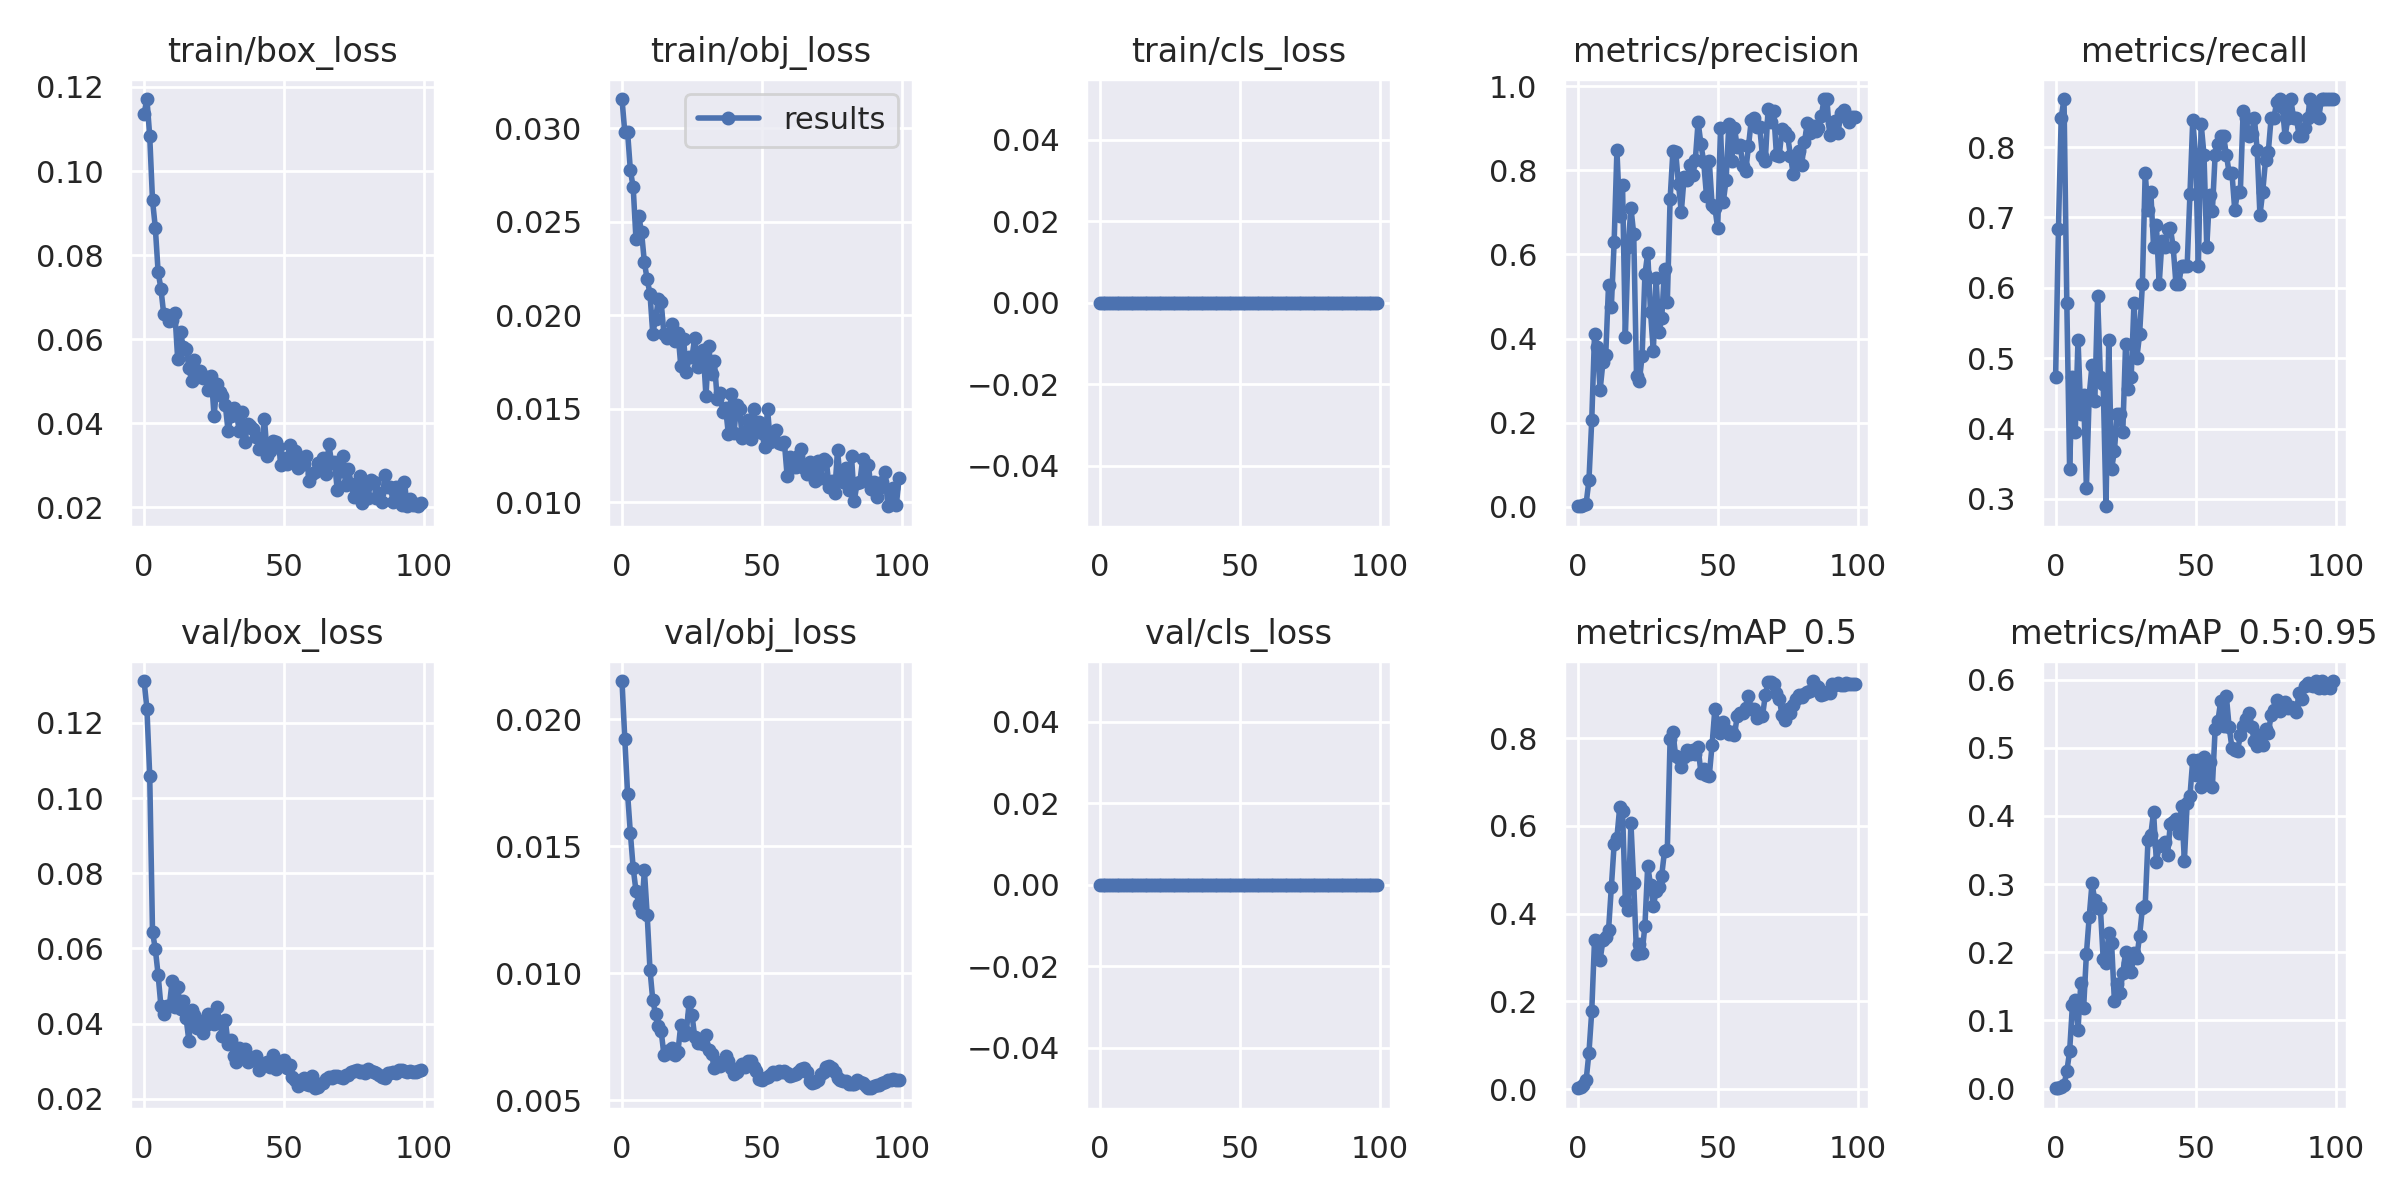

Source data for this figure (header and first rows):
epoch, train/box_loss, train/obj_loss, train/cls_loss, metrics/precision, metrics/recall, metrics/mAP_0.5, metrics/mAP_0.5:0.95, val/box_loss, val/obj_loss, val/cls_loss, x/lr0, x/lr1, x/lr2
0, 0.1137, 0.03158, 0, 0.001713, 0.4737, 0.002334, 0.0004792, 0.1311, 0.02151, 0, 0.0964, 0.0004, 0.0004
1, 0.1171, 0.02979, 0, 0.002281, 0.6842, 0.004846, 0.001247, 0.1238, 0.01922, 0, 0.09189, 0.0008911, 0.0008911
2, 0.1083, 0.02981, 0, 0.004631, 0.8421, 0.00866, 0.001862, 0.106, 0.01707, 0, 0.08737, 0.001372, 0.001372
3, 0.09305, 0.02775, 0, 0.008177, 0.8684, 0.02075, 0.005529, 0.06433, 0.0155, 0, 0.08284, 0.001844, 0.001844
4, 0.08654, 0.02686, 0, 0.06328, 0.5789, 0.08305, 0.02521, 0.05987, 0.01414, 0, 0.0783, 0.002305, 0.002305
5, 0.07604, 0.02406, 0, 0.2059, 0.3421, 0.1774, 0.05444, 0.053, 0.01324, 0, 0.07376, 0.002756, 0.002756
6, 0.07203, 0.0253, 0, 0.4102, 0.4737, 0.3406, 0.1224, 0.04466, 0.01274, 0, 0.0692, 0.003198, 0.003198
7, 0.06599, 0.02444, 0, 0.3801, 0.3947, 0.3383, 0.1295, 0.04247, 0.01239, 0, 0.06463, 0.00363, 0.00363
8, 0.06565, 0.02284, 0, 0.2783, 0.5263, 0.2952, 0.08647, 0.04456, 0.01405, 0, 0.06005, 0.004052, 0.004052
9, 0.06431, 0.02192, 0, 0.3438, 0.421, 0.3392, 0.1543, 0.04464, 0.01229, 0, 0.05546, 0.004463, 0.004463
10, 0.06467, 0.02116, 0, 0.3604, 0.4474, 0.3478, 0.1178, 0.05124, 0.01014, 0, 0.05087, 0.004865, 0.004865
11, 0.0662, 0.01901, 0, 0.5269, 0.3158, 0.3624, 0.1975, 0.04451, 0.008934, 0, 0.04626, 0.005258, 0.005258
12, 0.0552, 0.01982, 0, 0.4751, 0.4474, 0.46, 0.2519, 0.04983, 0.008381, 0, 0.04164, 0.00564, 0.00564
13, 0.0616, 0.02088, 0, 0.6286, 0.4901, 0.5577, 0.3009, 0.04392, 0.007909, 0, 0.03701, 0.006012, 0.006012
14, 0.05812, 0.0207, 0, 0.8474, 0.4386, 0.5736, 0.2762, 0.04608, 0.007717, 0, 0.03237, 0.006374, 0.006374
15, 0.05769, 0.01898, 0, 0.6907, 0.5877, 0.643, 0.2652, 0.04148, 0.006757, 0, 0.02773, 0.006727, 0.006727
16, 0.05324, 0.01879, 0, 0.7639, 0.4737, 0.634, 0.2643, 0.03532, 0.006926, 0, 0.02307, 0.007069, 0.007069
17, 0.04998, 0.01901, 0, 0.4037, 0.4635, 0.4285, 0.1902, 0.04372, 0.006849, 0, 0.0184, 0.007402, 0.007402
18, 0.05513, 0.01952, 0, 0.617, 0.2895, 0.4076, 0.1836, 0.04227, 0.007031, 0, 0.01372, 0.007725, 0.007725
19, 0.05097, 0.01862, 0, 0.7108, 0.5263, 0.6067, 0.2287, 0.03892, 0.006783, 0, 0.009038, 0.008038, 0.008038
20, 0.05232, 0.01907, 0, 0.6482, 0.3421, 0.4694, 0.2132, 0.0407, 0.006907, 0, 0.00802, 0.00802, 0.00802
21, 0.05069, 0.0173, 0, 0.3103, 0.3684, 0.3093, 0.1285, 0.03754, 0.007964, 0, 0.00802, 0.00802, 0.00802
22, 0.05102, 0.01873, 0, 0.2985, 0.421, 0.3307, 0.153, 0.0396, 0.007547, 0, 0.007921, 0.007921, 0.007921
23, 0.04781, 0.01696, 0, 0.3591, 0.421, 0.3111, 0.1405, 0.04253, 0.007692, 0, 0.007822, 0.007822, 0.007822
24, 0.05121, 0.01779, 0, 0.5525, 0.3947, 0.3727, 0.1691, 0.04201, 0.008862, 0, 0.007723, 0.007723, 0.007723
25, 0.04171, 0.01776, 0, 0.6034, 0.5206, 0.5093, 0.2003, 0.04002, 0.00836, 0, 0.007624, 0.007624, 0.007624
26, 0.04938, 0.01879, 0, 0.4642, 0.4562, 0.4655, 0.1838, 0.0443, 0.007474, 0, 0.007525, 0.007525, 0.007525
27, 0.0475, 0.01724, 0, 0.37, 0.4737, 0.4173, 0.1706, 0.04032, 0.007248, 0, 0.007426, 0.007426, 0.007426
28, 0.04661, 0.01774, 0, 0.5434, 0.5789, 0.4515, 0.1985, 0.03675, 0.007295, 0, 0.007327, 0.007327, 0.007327
29, 0.0444, 0.01816, 0, 0.4145, 0.5, 0.4619, 0.1916, 0.04106, 0.007194, 0, 0.007228, 0.007228, 0.007228
30, 0.03815, 0.01568, 0, 0.4478, 0.5337, 0.487, 0.2244, 0.03457, 0.007566, 0, 0.007129, 0.007129, 0.007129
31, 0.0417, 0.01836, 0, 0.5657, 0.6053, 0.543, 0.2643, 0.03551, 0.006984, 0, 0.00703, 0.00703, 0.00703
32, 0.0437, 0.01686, 0, 0.4869, 0.7632, 0.5447, 0.2683, 0.03126, 0.006825, 0, 0.006931, 0.006931, 0.006931
33, 0.04236, 0.01755, 0, 0.7309, 0.7105, 0.7976, 0.3641, 0.02974, 0.006273, 0, 0.006832, 0.006832, 0.006832
34, 0.0382, 0.01553, 0, 0.8453, 0.7368, 0.8129, 0.3724, 0.03354, 0.006481, 0, 0.006733, 0.006733, 0.006733
35, 0.04261, 0.01587, 0, 0.8429, 0.6579, 0.7583, 0.4056, 0.0308, 0.006329, 0, 0.006634, 0.006634, 0.006634
36, 0.03548, 0.0148, 0, 0.7661, 0.6897, 0.7541, 0.3326, 0.03327, 0.006455, 0, 0.006535, 0.006535, 0.006535
37, 0.03991, 0.01505, 0, 0.7007, 0.6053, 0.7351, 0.3557, 0.0298, 0.006735, 0, 0.006436, 0.006436, 0.006436
38, 0.03939, 0.01367, 0, 0.7836, 0.6671, 0.7562, 0.3578, 0.03039, 0.006522, 0, 0.006337, 0.006337, 0.006337
39, 0.03859, 0.01581, 0, 0.776, 0.6579, 0.7725, 0.3612, 0.03021, 0.006256, 0, 0.006238, 0.006238, 0.006238
40, 0.03683, 0.01372, 0, 0.8115, 0.6842, 0.7649, 0.343, 0.0315, 0.006011, 0, 0.006139, 0.006139, 0.006139
41, 0.03397, 0.01523, 0, 0.7881, 0.6849, 0.7729, 0.3887, 0.02763, 0.006123, 0, 0.00604, 0.00604, 0.00604
42, 0.03519, 0.01499, 0, 0.8236, 0.6579, 0.7629, 0.3904, 0.02903, 0.006303, 0, 0.005941, 0.005941, 0.005941
43, 0.04101, 0.01343, 0, 0.9146, 0.6053, 0.779, 0.3961, 0.02922, 0.006422, 0, 0.005842, 0.005842, 0.005842
44, 0.03211, 0.01368, 0, 0.8631, 0.6053, 0.7216, 0.3755, 0.02972, 0.006301, 0, 0.005743, 0.005743, 0.005743
45, 0.03335, 0.0144, 0, 0.8189, 0.6316, 0.7293, 0.4144, 0.0284, 0.006537, 0, 0.005644, 0.005644, 0.005644
46, 0.0359, 0.01337, 0, 0.7396, 0.6316, 0.7163, 0.3341, 0.03169, 0.006541, 0, 0.005545, 0.005545, 0.005545
47, 0.03561, 0.01496, 0, 0.8213, 0.6316, 0.7147, 0.4192, 0.0279, 0.006303, 0, 0.005446, 0.005446, 0.005446
48, 0.03432, 0.01391, 0, 0.7171, 0.7339, 0.7852, 0.4293, 0.029, 0.00616, 0, 0.005347, 0.005347, 0.005347
49, 0.03016, 0.01432, 0, 0.7104, 0.8391, 0.8672, 0.4826, 0.02967, 0.005833, 0, 0.005248, 0.005248, 0.005248
50, 0.03166, 0.01371, 0, 0.6627, 0.7895, 0.8344, 0.4604, 0.03027, 0.005799, 0, 0.005149, 0.005149, 0.005149
51, 0.03025, 0.01293, 0, 0.9008, 0.6316, 0.811, 0.4824, 0.02825, 0.005855, 0, 0.00505, 0.00505, 0.00505
52, 0.03483, 0.01499, 0, 0.725, 0.8329, 0.8359, 0.4419, 0.02902, 0.005917, 0, 0.004951, 0.004951, 0.004951
53, 0.03204, 0.0132, 0, 0.7768, 0.7895, 0.8195, 0.4859, 0.02577, 0.005983, 0, 0.004852, 0.004852, 0.004852
54, 0.03343, 0.01336, 0, 0.9103, 0.6579, 0.8092, 0.4467, 0.02494, 0.00611, 0, 0.004753, 0.004753, 0.004753
55, 0.02937, 0.01386, 0, 0.8225, 0.7319, 0.8131, 0.4787, 0.02347, 0.006041, 0, 0.004654, 0.004654, 0.004654
56, 0.03083, 0.01315, 0, 0.8998, 0.7091, 0.8074, 0.4424, 0.02506, 0.006127, 0, 0.004555, 0.004555, 0.004555
57, 0.03041, 0.01313, 0, 0.8551, 0.7895, 0.8511, 0.5282, 0.02558, 0.0061, 0, 0.004456, 0.004456, 0.004456
58, 0.03214, 0.01323, 0, 0.8595, 0.8051, 0.857, 0.5398, 0.02384, 0.006158, 0, 0.004357, 0.004357, 0.004357
59, 0.02625, 0.01141, 0, 0.8109, 0.8158, 0.8568, 0.5689, 0.02354, 0.00608, 0, 0.004258, 0.004258, 0.004258
... 40 more rows
